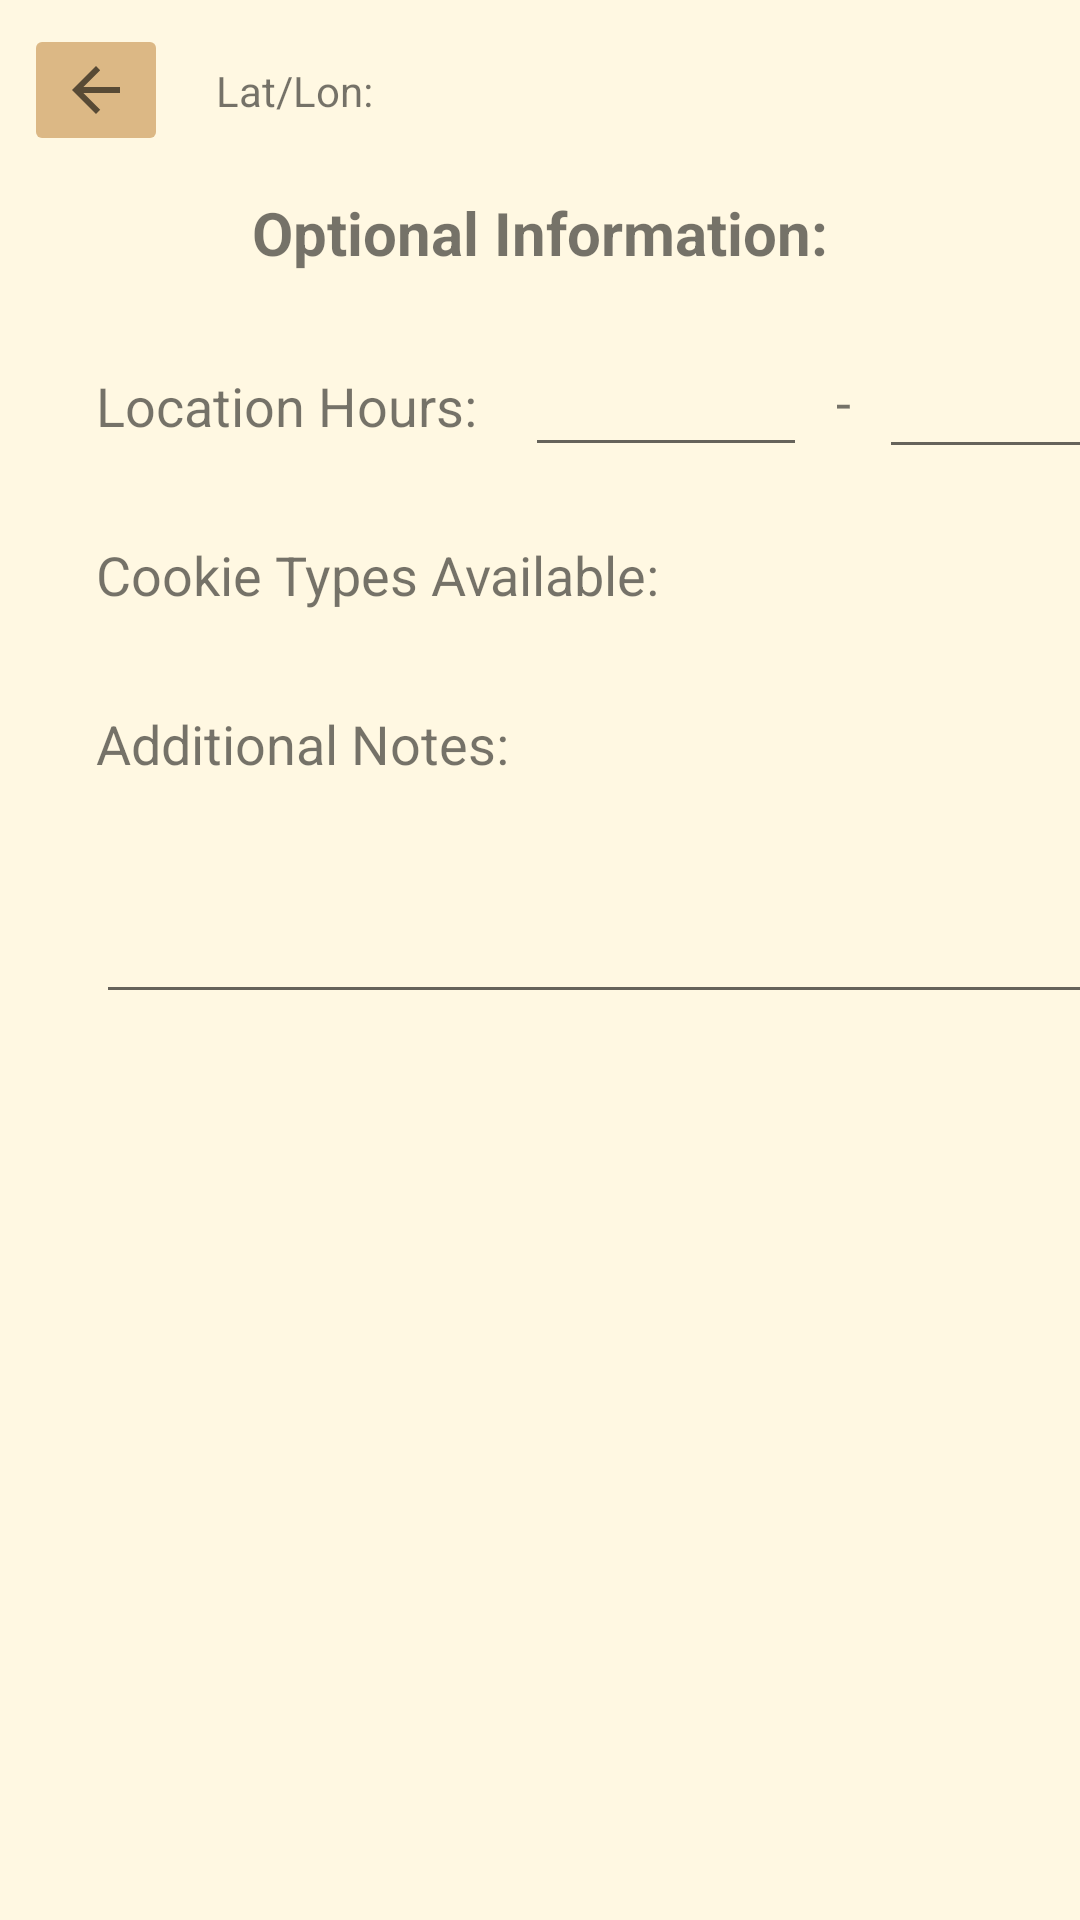

Write the Android layout XML for this screen, with the resource values it uses.
<!-- AndroidManifest.xml: application theme Theme.GirlScoutCookieLocator -->
<!-- res/layout/activity_add_pin.xml -->
<?xml version="1.0" encoding="utf-8"?>
<androidx.constraintlayout.widget.ConstraintLayout xmlns:android="http://schemas.android.com/apk/res/android"
    xmlns:app="http://schemas.android.com/apk/res-auto"
    xmlns:tools="http://schemas.android.com/tools"
    android:layout_width="match_parent"
    android:layout_height="match_parent"
    android:background="#FFF8E2"
    tools:context=".AddPinActivity">

    <ImageButton
        android:id="@+id/backButton"
        android:layout_width="wrap_content"
        android:layout_height="wrap_content"
        android:layout_marginStart="8dp"
        android:layout_marginTop="8dp"
        android:contentDescription="@string/back_button"
        app:layout_constraintStart_toStartOf="parent"
        app:layout_constraintTop_toTopOf="parent"
        android:backgroundTint="#DCB885"
        app:srcCompat="?attr/actionModeCloseDrawable" />

    <TextView
        android:id="@+id/tvLatLon"
        android:layout_width="wrap_content"
        android:layout_height="wrap_content"
        android:layout_marginStart="16dp"
        android:text="@string/lat_lon"
        android:textSize="14sp"
        app:layout_constraintBottom_toBottomOf="@+id/backButton"
        app:layout_constraintStart_toEndOf="@+id/backButton"
        app:layout_constraintTop_toTopOf="@+id/backButton" />

    <TextView
        android:id="@+id/tvLocation"
        android:layout_width="wrap_content"
        android:layout_height="wrap_content"
        android:layout_marginStart="8dp"
        android:textSize="12sp"
        app:layout_constraintBottom_toBottomOf="@+id/tvLatLon"
        app:layout_constraintStart_toEndOf="@+id/tvLatLon"
        app:layout_constraintTop_toTopOf="@+id/tvLatLon"
        tools:text="47.123, -127.999" />

    <TextView
        android:id="@+id/tvOptional"
        android:layout_width="wrap_content"
        android:layout_height="wrap_content"
        android:layout_marginTop="64dp"
        android:text="@string/optional_information"
        android:textSize="20sp"
        android:textStyle="bold"
        app:layout_constraintEnd_toEndOf="parent"
        app:layout_constraintStart_toStartOf="parent"
        app:layout_constraintTop_toTopOf="parent" />

    <TextView
        android:id="@+id/tvHours"
        android:layout_width="wrap_content"
        android:layout_height="wrap_content"
        android:layout_marginStart="32dp"
        android:layout_marginTop="32dp"
        android:text="Location Hours:"
        android:textSize="18sp"
        app:layout_constraintStart_toStartOf="parent"
        app:layout_constraintTop_toBottomOf="@+id/tvOptional" />

    <TextView
        android:id="@+id/tvAvailableCookies"
        android:layout_width="wrap_content"
        android:layout_height="wrap_content"
        android:layout_marginStart="32dp"
        android:layout_marginTop="32dp"
        android:text="@string/cookie_types_available"
        android:textSize="18sp"
        app:layout_constraintStart_toStartOf="parent"
        app:layout_constraintTop_toBottomOf="@+id/tvHours" />

    <TextView
        android:id="@+id/tvAdditionalNotes"
        android:layout_width="wrap_content"
        android:layout_height="wrap_content"
        android:layout_marginStart="32dp"
        android:layout_marginTop="32dp"
        android:text="Additional Notes:"
        android:textSize="18sp"
        app:layout_constraintStart_toStartOf="parent"
        app:layout_constraintTop_toBottomOf="@+id/tvAvailableCookies" />

    <EditText
        android:id="@+id/etStartTime"
        android:layout_width="94dp"
        android:layout_height="44dp"
        android:layout_marginStart="16dp"
        android:ems="10"
        android:focusable="false"
        android:inputType="time"
        app:layout_constraintBaseline_toBaselineOf="@+id/tvHours"
        app:layout_constraintStart_toEndOf="@+id/tvHours" />

    <EditText
        android:id="@+id/etEndTime"
        android:layout_width="94dp"
        android:layout_height="45dp"
        android:layout_marginStart="24dp"
        android:ems="10"
        android:focusable="false"
        android:inputType="time"
        app:layout_constraintBaseline_toBaselineOf="@+id/tvHours"
        app:layout_constraintStart_toEndOf="@+id/etStartTime" />

    <EditText
        android:id="@+id/etNotes"
        android:layout_width="344dp"
        android:layout_height="62dp"
        android:layout_marginStart="32dp"
        android:layout_marginTop="16dp"
        android:ems="10"
        android:gravity="start|top"
        android:inputType="textMultiLine"
        app:layout_constraintStart_toStartOf="parent"
        app:layout_constraintTop_toBottomOf="@+id/tvAdditionalNotes" />

    <TextView
        android:id="@+id/tvDash"
        android:layout_width="wrap_content"
        android:layout_height="wrap_content"
        android:text="-"
        android:textSize="18sp"
        app:layout_constraintBottom_toBottomOf="@+id/etStartTime"
        app:layout_constraintEnd_toStartOf="@+id/etEndTime"
        app:layout_constraintStart_toEndOf="@+id/etStartTime"
        app:layout_constraintTop_toTopOf="@+id/etStartTime" />


</androidx.constraintlayout.widget.ConstraintLayout>
<!-- resources referenced by this layout -->
<resources>
  <string name="back_button">back button</string>
  <string name="cookie_types_available">Cookie Types Available:</string>
  <string name="lat_lon">Lat/Lon:</string>
  <string name="optional_information">Optional Information:</string>
  <style name="Theme.GirlScoutCookieLocator" parent="Theme.MaterialComponents.DayNight.DarkActionBar">
          
  
  
  
          <item name="colorPrimary">#367300</item>
          <item name="colorPrimaryVariant">#265100</item>
          <item name="colorOnPrimary">#FFF8E2</item>
          
  
  
  
          <item name="colorSecondary">#DCB885</item>
          <item name="colorSecondaryVariant">#8C6A3B</item>
          <item name="colorOnSecondary">@color/black</item>
          
          <item name="android:statusBarColor" tools:targetApi="l">?attr/colorPrimaryVariant</item>
          
      </style>
  <!-- not gathered from this repository: default colours our renderer supplied (Android Studio template values) -->
  <color name="black">#FF000000</color>
</resources>
